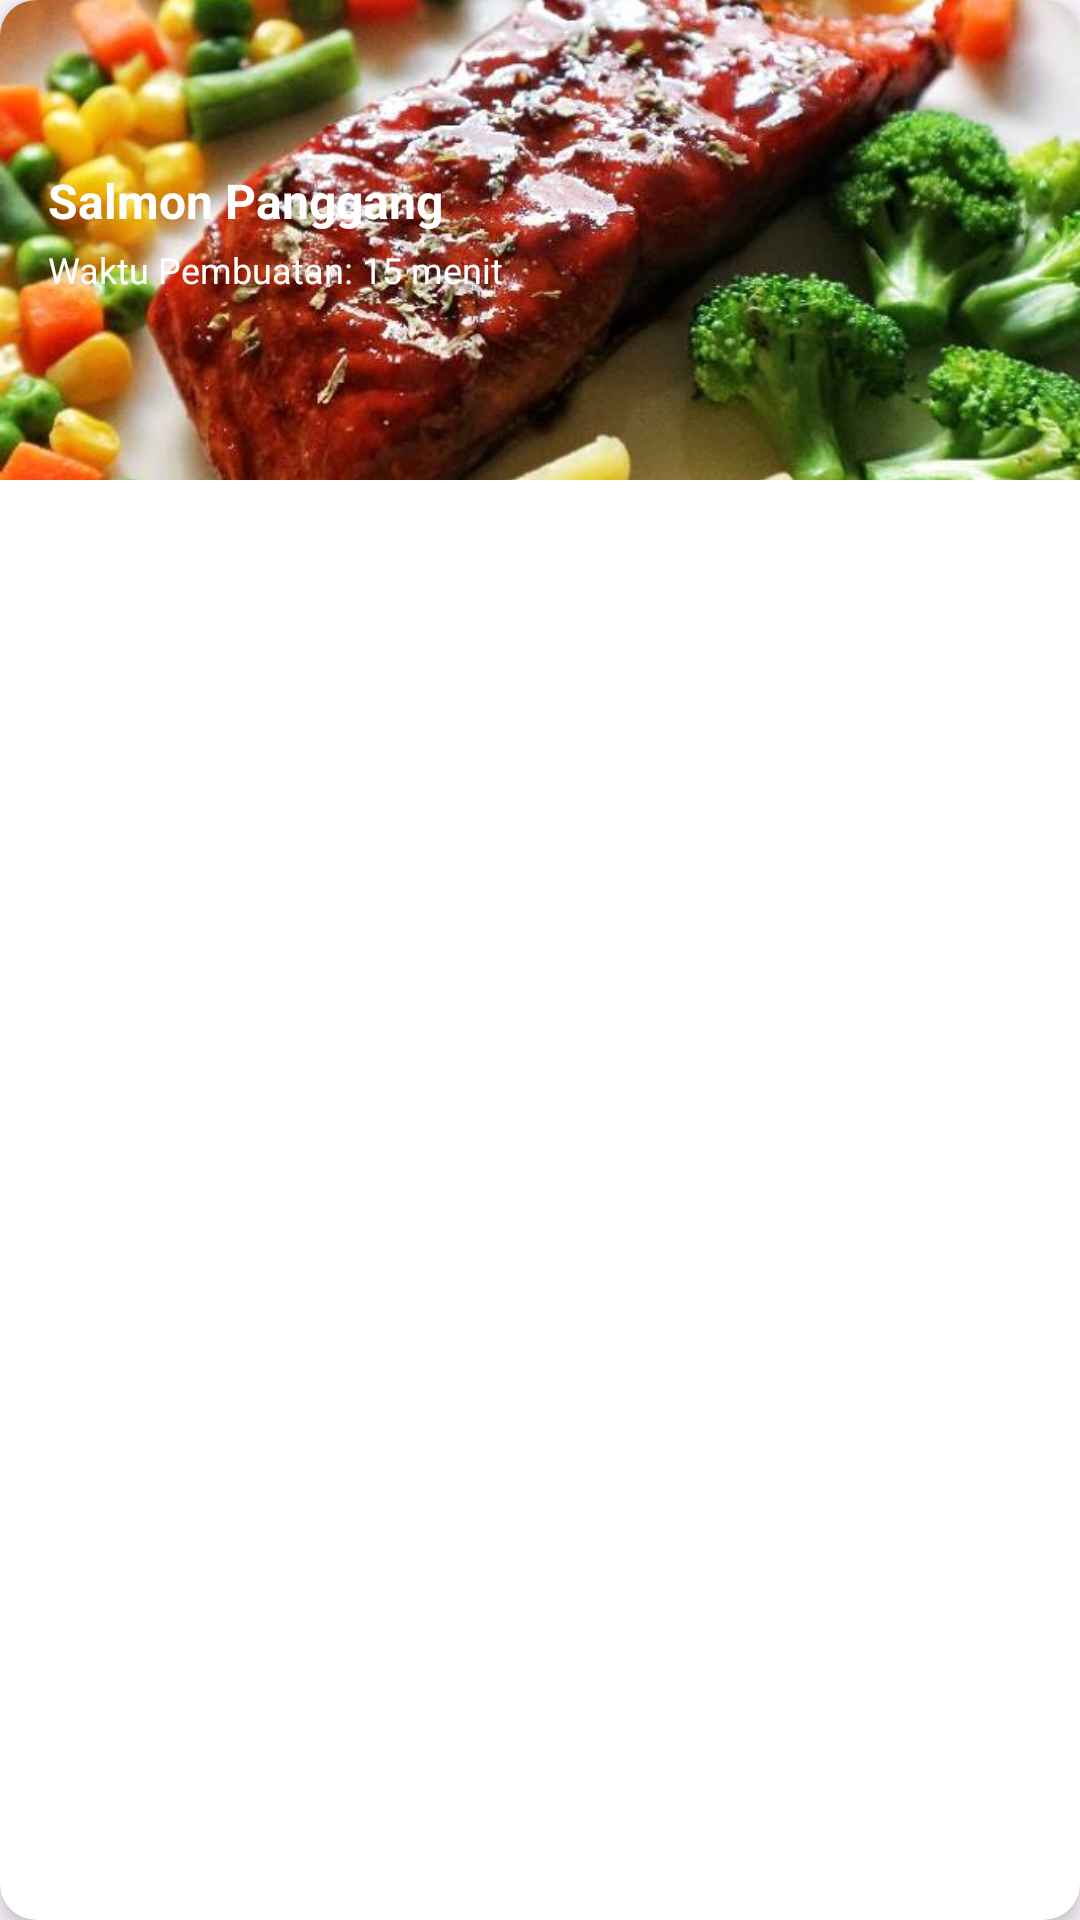

The Android layout XML behind this screen, and the referenced resources:
<!-- AndroidManifest.xml: application theme Theme.FitPlate_DienaMs -->
<!-- res/layout/activity_dinner.xml -->
<?xml version="1.0" encoding="utf-8"?>
<androidx.cardview.widget.CardView xmlns:android="http://schemas.android.com/apk/res/android"
    xmlns:app="http://schemas.android.com/apk/res-auto"
    android:layout_width="match_parent"
    android:layout_height="wrap_content"
    android:layout_margin="8dp"
    app:cardCornerRadius="12dp"
    app:cardElevation="4dp">

    
    <RelativeLayout
        android:layout_width="match_parent"
        android:layout_height="wrap_content">

        
        <ImageView
            android:id="@+id/imageViewDinner"
            android:layout_width="match_parent"
            android:layout_height="160dp"
            android:scaleType="centerCrop"
            android:src="@drawable/salmon_panggang"/>

        
        <TextView
            android:id="@+id/textTitleDinner"
            android:layout_width="wrap_content"
            android:layout_height="wrap_content"
            android:layout_alignParentStart="true"
            android:layout_marginStart="16dp"
            android:layout_marginTop="56dp"
            android:text="Salmon Panggang"
            android:textColor="@android:color/white"
            android:textSize="16sp"
            android:textStyle="bold" />

        
        <TextView
            android:id="@+id/textTimeDinner"
            android:layout_width="wrap_content"
            android:layout_height="wrap_content"
            android:layout_below="@id/textTitleDinner"
            android:layout_marginStart="16dp"
            android:layout_marginTop="4dp"
            android:text="Waktu Pembuatan: 15 menit"
            android:textColor="@android:color/white"
            android:textSize="12sp" />
    </RelativeLayout>
</androidx.cardview.widget.CardView>
<!-- resources referenced by this layout -->
<resources>
  <!-- drawable salmon_panggang: jpg bitmap (drawable, 60067 bytes) -->
  <style name="Theme.FitPlate_DienaMs" parent="Base.Theme.FitPlate_DienaMs" />
  <style name="Base.Theme.FitPlate_DienaMs" parent="Theme.Material3.DayNight.NoActionBar">
          
          
      </style>
</resources>
